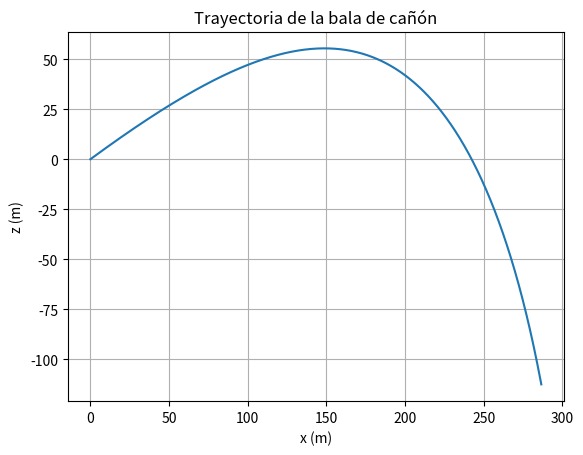

The script that saved this image:
import numpy as np
from scipy.integrate import odeint
import matplotlib.pyplot as plt

# Parámetros
m = 1  # Masa de la bala de cañón en kg
R = 0.08  # Radio de la bala de cañón en metros
rho = 1.22  # Densidad del aire en kg/m^3
C = 0.47  # Coeficiente de arrastre
g = 9.81  # Aceleración de la gravedad en m/s^2
angle = np.deg2rad(30)  # Ángulo de disparo en radianes
v0 = 100  # Velocidad inicial en m/s

# Función que devuelve las derivadas de x y z con respecto al tiempo
def cannon(r, t):
    x, dxdt, z, dzdt = r
    dx2dt2 = -np.pi * R**2 * rho * C / (2 * m) * dxdt * np.sqrt(dxdt**2 + dzdt**2)
    dz2dt2 = -g - np.pi * R**2 * rho * C / (2 * m) * dzdt * np.sqrt(dxdt**2 + dzdt**2)
    return [dxdt, dx2dt2, dzdt, dz2dt2]

# Condiciones iniciales
x0 = 0
z0 = 0
vx0 = v0 * np.cos(angle)
vz0 = v0 * np.sin(angle)
r0 = [x0, vx0, z0, vz0]

# Tiempo de integración
t = np.linspace(0, 10, 1000)

# Resolver las ecuaciones diferenciales
sol = odeint(cannon, r0, t)

# Extraer las trayectorias x y z
x = sol[:, 0]
z = sol[:, 2]

# Graficar la trayectoria
plt.plot(x, z)
plt.xlabel('x (m)')
plt.ylabel('z (m)')
plt.title('Trayectoria de la bala de cañón')
plt.grid()
plt.show()

# Encontrar el tiempo de impacto con el suelo
index = np.where(z < 0)[0][0]
tiempo_impacto = t[index]

# Encontrar la distancia recorrida en x al llegar al suelo
distancia_recorrida = x[index]

print("Tiempo de impacto con el suelo:", tiempo_impacto, "segundos")
print("Distancia recorrida en x al llegar al suelo:", distancia_recorrida, "metros")
